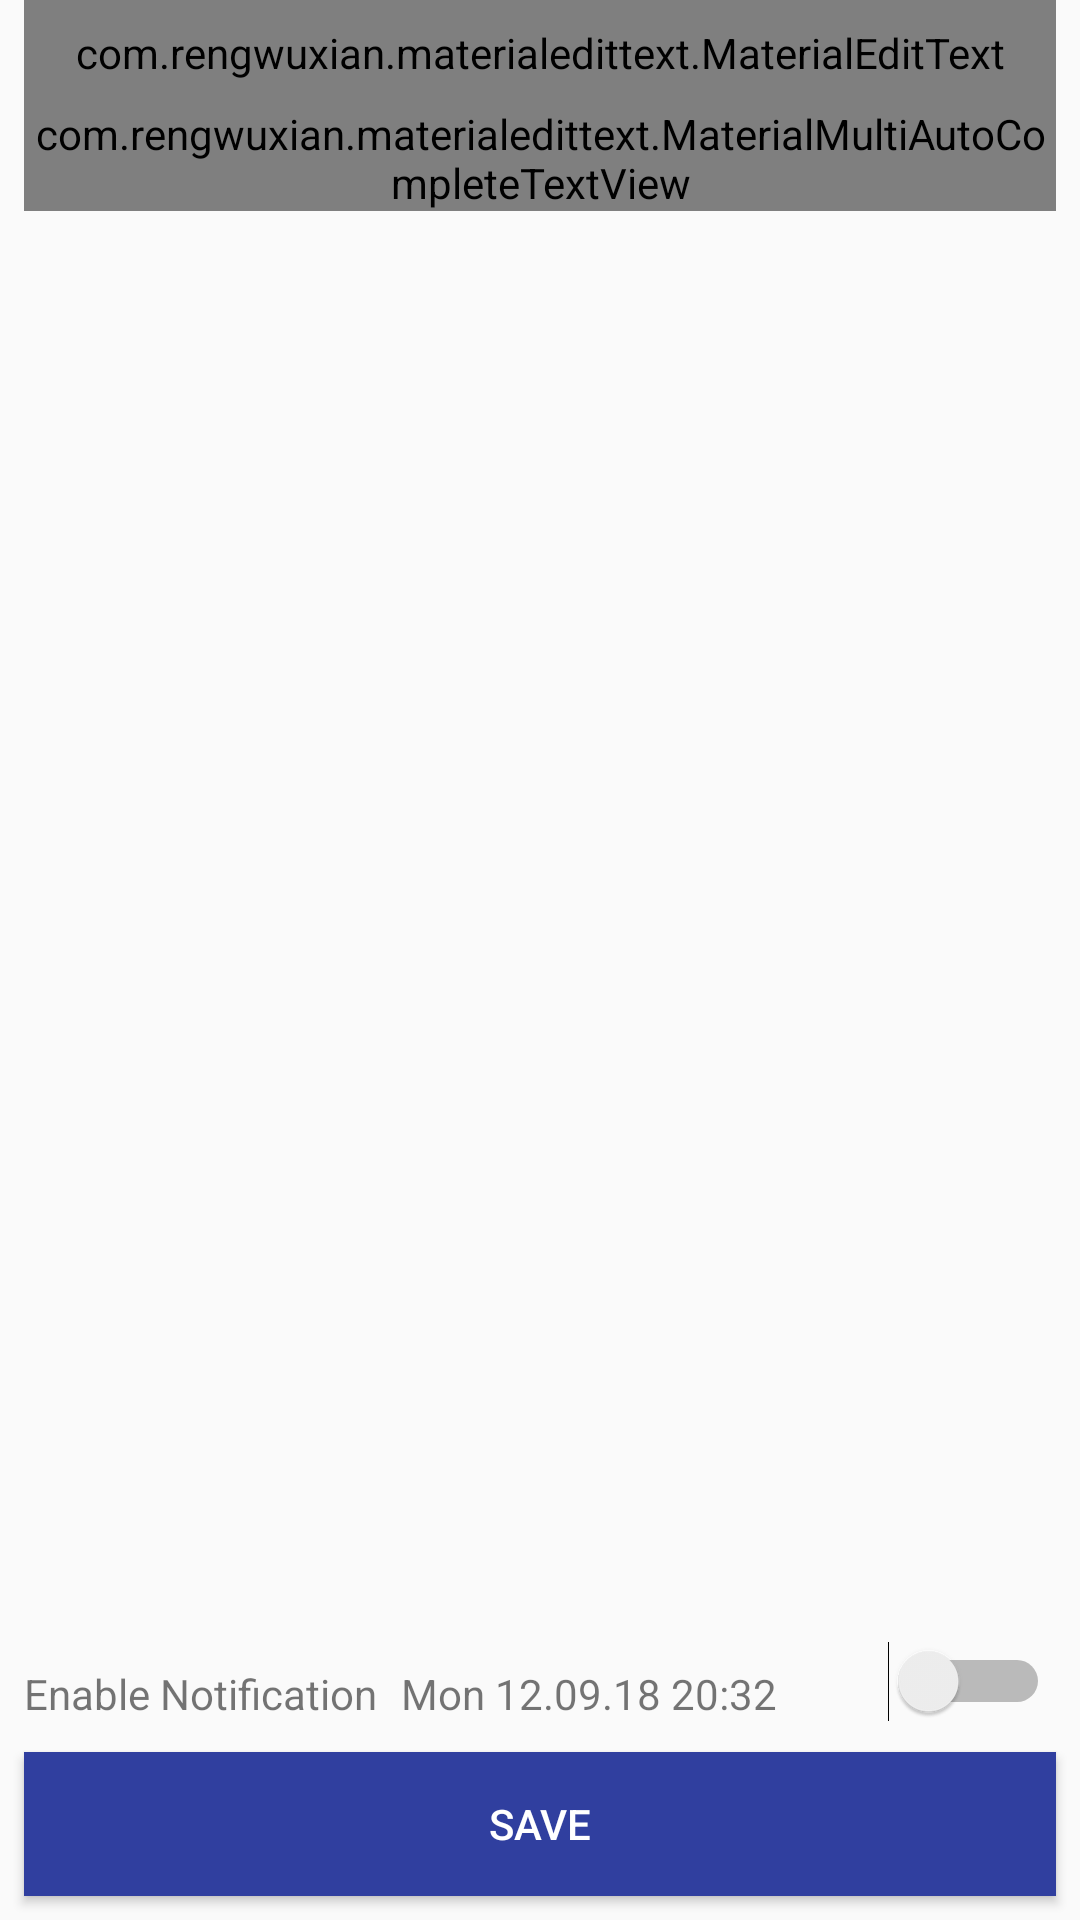

Android layout source for this screen:
<!-- AndroidManifest.xml: application theme AppTheme -->
<!-- res/layout/activity_create_question.xml -->
<?xml version="1.0" encoding="utf-8"?>
<android.support.constraint.ConstraintLayout xmlns:android="http://schemas.android.com/apk/res/android"
    xmlns:app="http://schemas.android.com/apk/res-auto"
    xmlns:tools="http://schemas.android.com/tools"
    android:layout_width="match_parent"
    android:layout_height="match_parent">

    <com.rengwuxian.materialedittext.MaterialEditText
        android:id="@+id/mte_question"
        android:layout_width="match_parent"
        android:layout_height="wrap_content"
        android:layout_marginEnd="@dimen/margin_small"
        android:layout_marginStart="@dimen/margin_small"
        android:hint="Question"
        android:padding="@dimen/margin_small"
        android:textSize="14sp"
        app:layout_constraintBottom_toTopOf="@id/mtw_description"
        app:layout_constraintRight_toRightOf="parent"
        app:layout_constraintStart_toStartOf="parent"
        app:layout_constraintTop_toTopOf="parent"
        app:met_errorColor="@color/error"
        app:met_floatingLabel="highlight"
        app:met_singleLineEllipsis="true"
        tools:layout_editor_absoluteX="8dp" />

    <com.rengwuxian.materialedittext.MaterialMultiAutoCompleteTextView
        android:id="@+id/mtw_description"
        android:layout_width="match_parent"
        android:layout_height="wrap_content"
        android:layout_marginEnd="@dimen/margin_small"
        android:layout_marginStart="@dimen/margin_small"
        android:hint="Description"
        app:layout_constraintRight_toRightOf="parent"
        app:layout_constraintStart_toStartOf="parent"
        app:layout_constraintTop_toBottomOf="@id/mte_question"
        app:met_errorColor="@color/error"
        app:met_floatingLabel="highlight"
        tools:layout_editor_absoluteX="8dp"/>

    <TextView
        android:id="@+id/tv_notification_enable"
        android:layout_width="wrap_content"
        android:layout_height="wrap_content"
        android:layout_marginBottom="@dimen/margin_medium"
        android:layout_marginStart="@dimen/margin_small"
        android:text="Enable Notification"
        app:layout_constraintBottom_toTopOf="@id/b_save_question"
        app:layout_constraintLeft_toLeftOf="parent"
        app:layout_constraintRight_toLeftOf="@id/tv_notification_date" />

    <TextView
        android:id="@+id/tv_notification_date"
        android:layout_width="wrap_content"
        android:layout_height="wrap_content"
        android:layout_marginBottom="@dimen/margin_medium"
        android:layout_marginStart="@dimen/margin_small"
        android:text="Mon 12.09.18 20:32"
        app:layout_constraintBottom_toTopOf="@id/b_save_question"
        app:layout_constraintLeft_toRightOf="@id/tv_notification_enable" />

    <Switch
        android:id="@+id/switch_enable_notification"
        android:layout_width="wrap_content"
        android:layout_height="wrap_content"
        android:layout_marginBottom="@dimen/margin_medium"
        android:layout_marginEnd="@dimen/margin_medium"
        app:layout_constraintBottom_toTopOf="@id/b_save_question"
        android:theme="@style/notificationSwitch"
        app:layout_constraintRight_toRightOf="parent" />

    <android.support.v7.widget.AppCompatButton
        android:id="@+id/b_save_question"
        android:layout_width="match_parent"
        android:layout_height="wrap_content"
        android:layout_marginBottom="@dimen/margin_small"
        android:layout_marginEnd="@dimen/margin_small"
        android:layout_marginStart="@dimen/margin_small"
        android:background="@color/colorPrimaryDark"
        android:text="Save"
        android:textColor="@color/white"
        app:layout_constraintBottom_toBottomOf="parent"
        app:layout_constraintEnd_toEndOf="parent"
        app:layout_constraintStart_toStartOf="parent" />

</android.support.constraint.ConstraintLayout>
<!-- resources referenced by this layout -->
<resources>
  <color name="colorPrimaryDark">#303F9F</color>
  <color name="error">#ff0000</color>
  <color name="white">#ffffff</color>
  <dimen name="margin_medium">10dp</dimen>
  <dimen name="margin_small">8dp</dimen>
  <style name="notificationSwitch">
          <item name="colorControlActivated">@color/switch_enable</item>
      </style>
  <style name="AppTheme" parent="Theme.AppCompat.Light.DarkActionBar">
          
          <item name="colorPrimary">@color/colorPrimary</item>
          <item name="colorPrimaryDark">@color/colorPrimaryDark</item>
          <item name="colorAccent">@color/colorAccent</item>
      </style>
  <color name="switch_enable">#99d066</color>
  <color name="colorPrimary">#3F51B5</color>
  <color name="colorAccent">#FF4081</color>
</resources>
